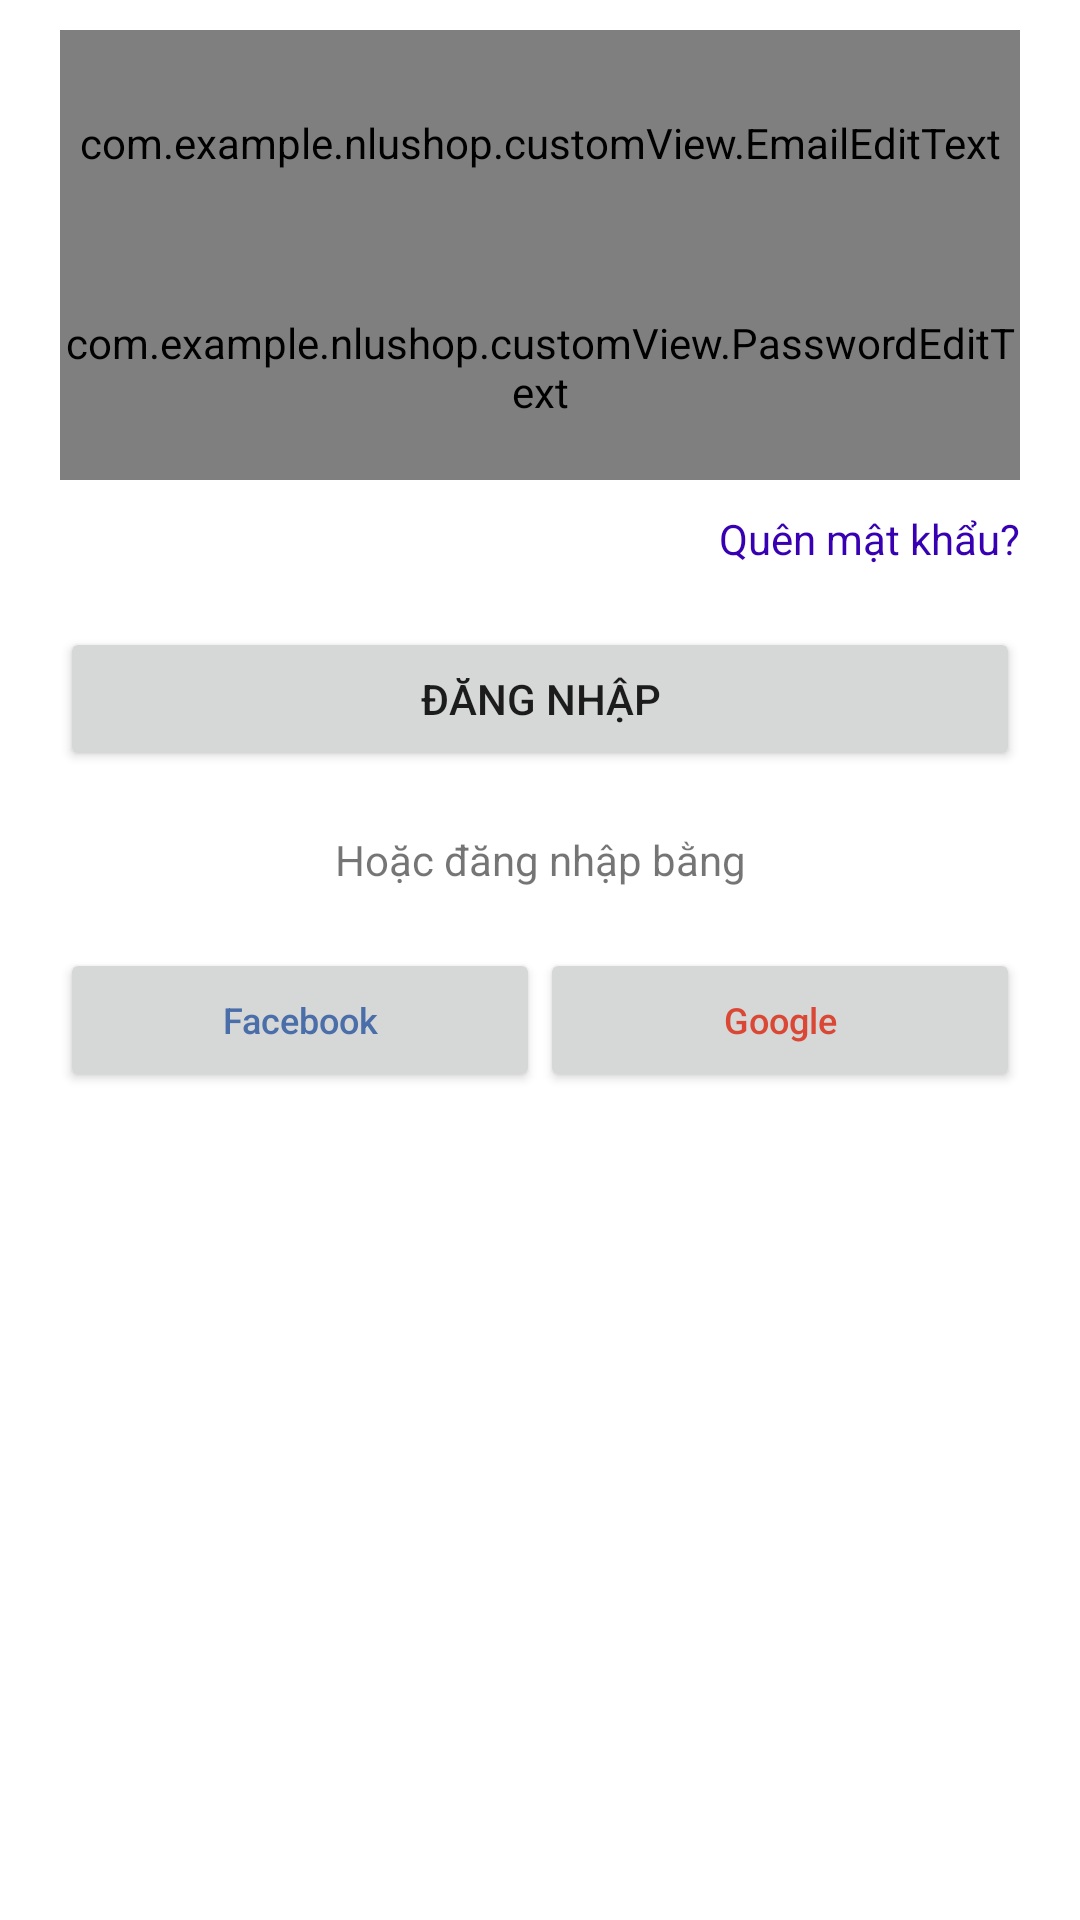

Layout XML and referenced resources for this Android screen:
<!-- AndroidManifest.xml: application theme Theme.NLUShop -->
<!-- res/layout/layout_fragment_dangnhap.xml -->
<?xml version="1.0" encoding="utf-8"?>
<LinearLayout xmlns:android="http://schemas.android.com/apk/res/android"
    android:layout_width="match_parent"
    android:layout_height="match_parent"
    xmlns:app="http://schemas.android.com/apk/res-auto"
    android:orientation="vertical"
    android:padding="10dp">
    
    <com.google.android.material.textfield.TextInputLayout
        android:layout_width="match_parent"
        android:layout_height="75dp"
        android:layout_marginLeft="10dp"
        android:layout_marginRight="10dp">

        <com.example.nlushop.customView.EmailEditText
            android:layout_width="match_parent"
            android:layout_height="match_parent"
            android:id="@+id/edDiaChiEmailDangNhap"
            android:hint="Địa chỉ email"
            android:background="@color/white"></com.example.nlushop.customView.EmailEditText>
    </com.google.android.material.textfield.TextInputLayout>

    <com.google.android.material.textfield.TextInputLayout
        android:layout_width="match_parent"
        android:layout_height="75dp"
        android:layout_marginLeft="10dp"
        android:layout_marginRight="10dp">

        <com.example.nlushop.customView.PasswordEditText
            android:layout_width="match_parent"
            android:layout_height="match_parent"
            android:id="@+id/edMatKhauDangNhap"
            android:background="@color/white"
            android:hint="Mật khẩu"
            app:useEyeHide="true"/>
    </com.google.android.material.textfield.TextInputLayout>

    <TextView
        android:layout_width="match_parent"
        android:layout_height="wrap_content"
        android:text="Quên mật khẩu?"
        android:id="@+id/txtQuenMatKhauDangNhap"
        android:gravity="right"
        android:layout_margin="10dp"
        android:textColor="@color/purple_700"></TextView>

    <Button
        android:layout_width="match_parent"
        android:layout_height="wrap_content"
        android:id="@+id/btnDangNhap"
        android:text="Đăng nhập"
        android:layout_margin="10dp"></Button>

    <TextView
        android:layout_width="match_parent"
        android:layout_height="wrap_content"
        android:text="Hoặc đăng nhập bằng"
        android:gravity="center"
        android:layout_margin="10dp"></TextView>

    <LinearLayout
        android:layout_width="match_parent"
        android:layout_height="wrap_content"
        android:orientation="horizontal"
        android:layout_margin="10dp">

        <Button
            android:layout_width="match_parent"
            android:layout_height="wrap_content"
            android:id="@+id/btnDangNhapFB"
            android:drawableLeft="@drawable/facebookiconsmall"
            android:layout_weight="1"
            android:text="Facebook"
            android:textSize="12sp"
            android:textColor="@color/colorFacebook"
            android:theme="@style/buttonFacebookColor"
            android:textAllCaps="false"/>


        <Button
            android:layout_width="match_parent"
            android:layout_height="wrap_content"
            android:id="@+id/btnDangNhapGG"
            android:drawableLeft="@drawable/googleplussmall"
            android:layout_weight="1"
            android:text="Google"
            android:textSize="12sp"
            android:textColor="@color/colorGoogle"
            android:theme="@style/buttonGoogleColor"
            android:textAllCaps="false"/>
    </LinearLayout>

</LinearLayout>
<!-- resources referenced by this layout -->
<resources>
  <color name="colorFacebook">#4A6EA9</color>
  <color name="colorGoogle">#DA4835</color>
  <color name="purple_700">#FF3700B3</color>
  <color name="white">#FFFFFFFF</color>
  <!-- drawable outlinefacebook (drawable) -->
  <?xml version="1.0" encoding="utf-8"?>
  <selector xmlns:android="http://schemas.android.com/apk/res/android">
  
      <item
          android:state_pressed="true">
          <shape android:shape="rectangle">
              <solid android:color="@color/colorGray"></solid>
              <stroke android:color="@color/colorFacebook"
                  android:width="1dp"></stroke>
          </shape>
  
      </item>
  
      <item
          android:state_pressed="false">
          <shape android:shape="rectangle">
              <solid android:color="@color/white"></solid>
              <stroke android:color="@color/colorFacebook"
                  android:width="1dp"></stroke>
          </shape>
  
      </item>
  </selector>
  <style name="buttonFacebookColor" parent="Theme.NLUShop">
          <item name="colorPrimary">#334A6EA9</item>
          <item name="strokeColor">@color/colorFacebook</item>
          <item name="strokeWidth">1dp</item>
      </style>
  
      //Custom button GG
  <style name="buttonGoogleColor" parent="Theme.NLUShop">
          <item name="colorPrimary">#33DA4835</item>
          <item name="strokeColor">@color/colorGoogle</item>
          <item name="strokeWidth">1dp</item>
      </style>
  
      //Custom button chung
  <style name="Theme.NLUShop" parent="Theme.MaterialComponents.DayNight.NoActionBar">
          
  
          <item name="colorPrimary">@color/bgToolBar</item>
          <item name="colorPrimaryVariant">@color/bgLogo</item>
          <item name="colorOnPrimary">@color/white</item>
          
          <item name="colorSecondary">@color/teal_200</item>
          <item name="colorSecondaryVariant">@color/teal_700</item>
          <item name="colorOnSecondary">@color/black</item>
          
          <item name="android:statusBarColor" tools:targetApi="l">?attr/colorPrimaryVariant</item>
          
          <item name="android:textColorSecondary">@color/white</item>
      </style>
  <color name="colorGray">#CCC</color>
  <color name="bgToolBar">#F8A01E</color>
  <color name="bgLogo">#238E27</color>
  <color name="teal_200">#E91E63</color>
  <color name="teal_700">#FF018786</color>
  <color name="black">#FF000000</color>
</resources>
